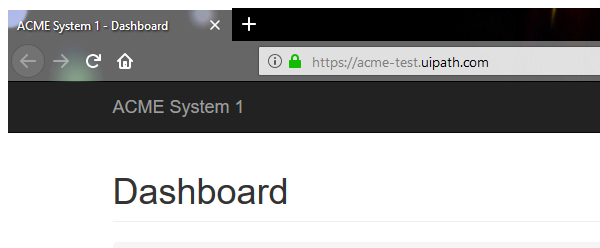
Task: Robotic Enterprise Framework
Workflow: System1_NavigateTo_WorkItem

Step 1: Attach Browser 'firefox.exe ACME' in window 'ACME System 1 - Dashboard' (firefox.exe)
